Run: headless pygame with SDL's dummy video driver; simulated clock (each Clock.tick advances the game by its frame time, no real sleeping); random seed 0; keys injected as events and as key.get_pressed() state; mouse plan: one left click at the window centre at the start of phase 2, then a move to the lower-right quarter at the start of phase 3.
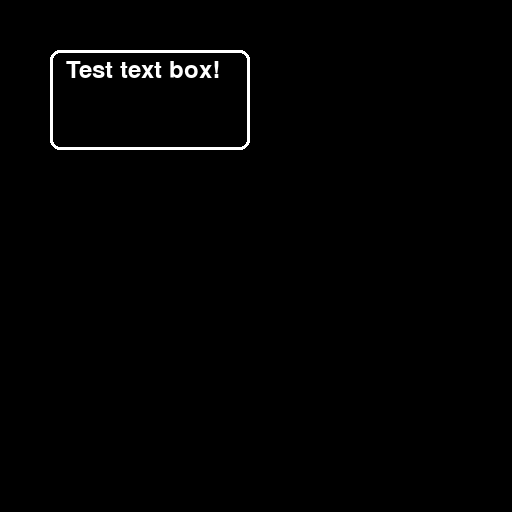
Frame 1 of 4 · flips 1–60 · no input
Frame 2 of 4 · flips 61–180 · clicked the window centre · tapped SPACE, RETURN · held RIGHT (→), D · screen unchanged from frame 1, image omitted
Frame 3 of 4 · flips 181–300 · moved the mouse to the lower-right quarter · held DOWN (↓), S · screen unchanged from frame 2, image omitted
Frame 4 of 4 · flips 301–420 · held LEFT (←), A, UP (↑), W · screen unchanged from frame 3, image omitted

The pygame program that drew these frames:

import pygame
import sys
import math


WIDTH = 512
HEIGHT = 512


class Button:
    def __init__(self, x, y, w, h, text, font_style=None, font_size=12):
        self.hitbox = pygame.Rect(x, y, w, h)
        self.pressed = False
        self.text = text
        self.font = pygame.font.Font(font_style, font_size)

    def update(self):
        clicking = False
        for event in pygame.event.get():
            if event.type == pygame.MOUSEBUTTONDOWN:
                clicking = True

        mousepos = pygame.mouse.get_pos()
        self.pressed = (
                clicking and
                self.hitbox.x <= mousepos[0] <= self.hitbox.x + self.hitbox.w and
                self.hitbox.y <= mousepos[0] <= self.hitbox.y + self.hitbox.h
        )

    def draw(self, surface, border_colour, font_colour, rounded_rad=-1, border_w=1):
        words = self.text.split()
        lines = []
        offset = rounded_rad + self.hitbox.w // 30
        height = 0

        # deal with long word still
        total_width = 0
        sentence = ""
        for word in words:
            w, height = self.font.size(word)
            total_width += w
            if total_width > self.hitbox.w - 2*offset:
                total_width = w
                lines.append(sentence)
                sentence = word + ' '
            else:
                sentence += word + ' '
        lines.append(sentence)

        for i in range(len(lines)):
            text_surface = self.font.render(lines[i], 1, font_colour)
            dest = self.hitbox.x + offset, self.hitbox.y + offset // 2 + height * i
            surface.blit(text_surface, dest)

        pygame.draw.rect(surface, border_colour, self.hitbox, width=border_w, border_radius=rounded_rad)


def main():
    pygame.init()
    pygame.font.init()

    screen = pygame.display.set_mode((WIDTH, HEIGHT))

    clock = pygame.time.Clock()

    my_button = Button(50, 50, 200, 100, "Test text box!", font_size=36)

    while True:
        for event in pygame.event.get():
            if event.type == pygame.QUIT:
                pygame.quit()
                sys.exit()
            elif event.type == pygame.KEYDOWN:
                if event.key == pygame.K_ESCAPE:
                    pygame.quit()
                    sys.exit()

        screen.fill((0, 0, 0))

        my_button.update()
        my_button.draw(screen, (255, 255, 255), (255, 255, 255), 10, 3)

        pygame.display.flip()
        clock.tick(165)


if __name__ == "__main__":
    main()
